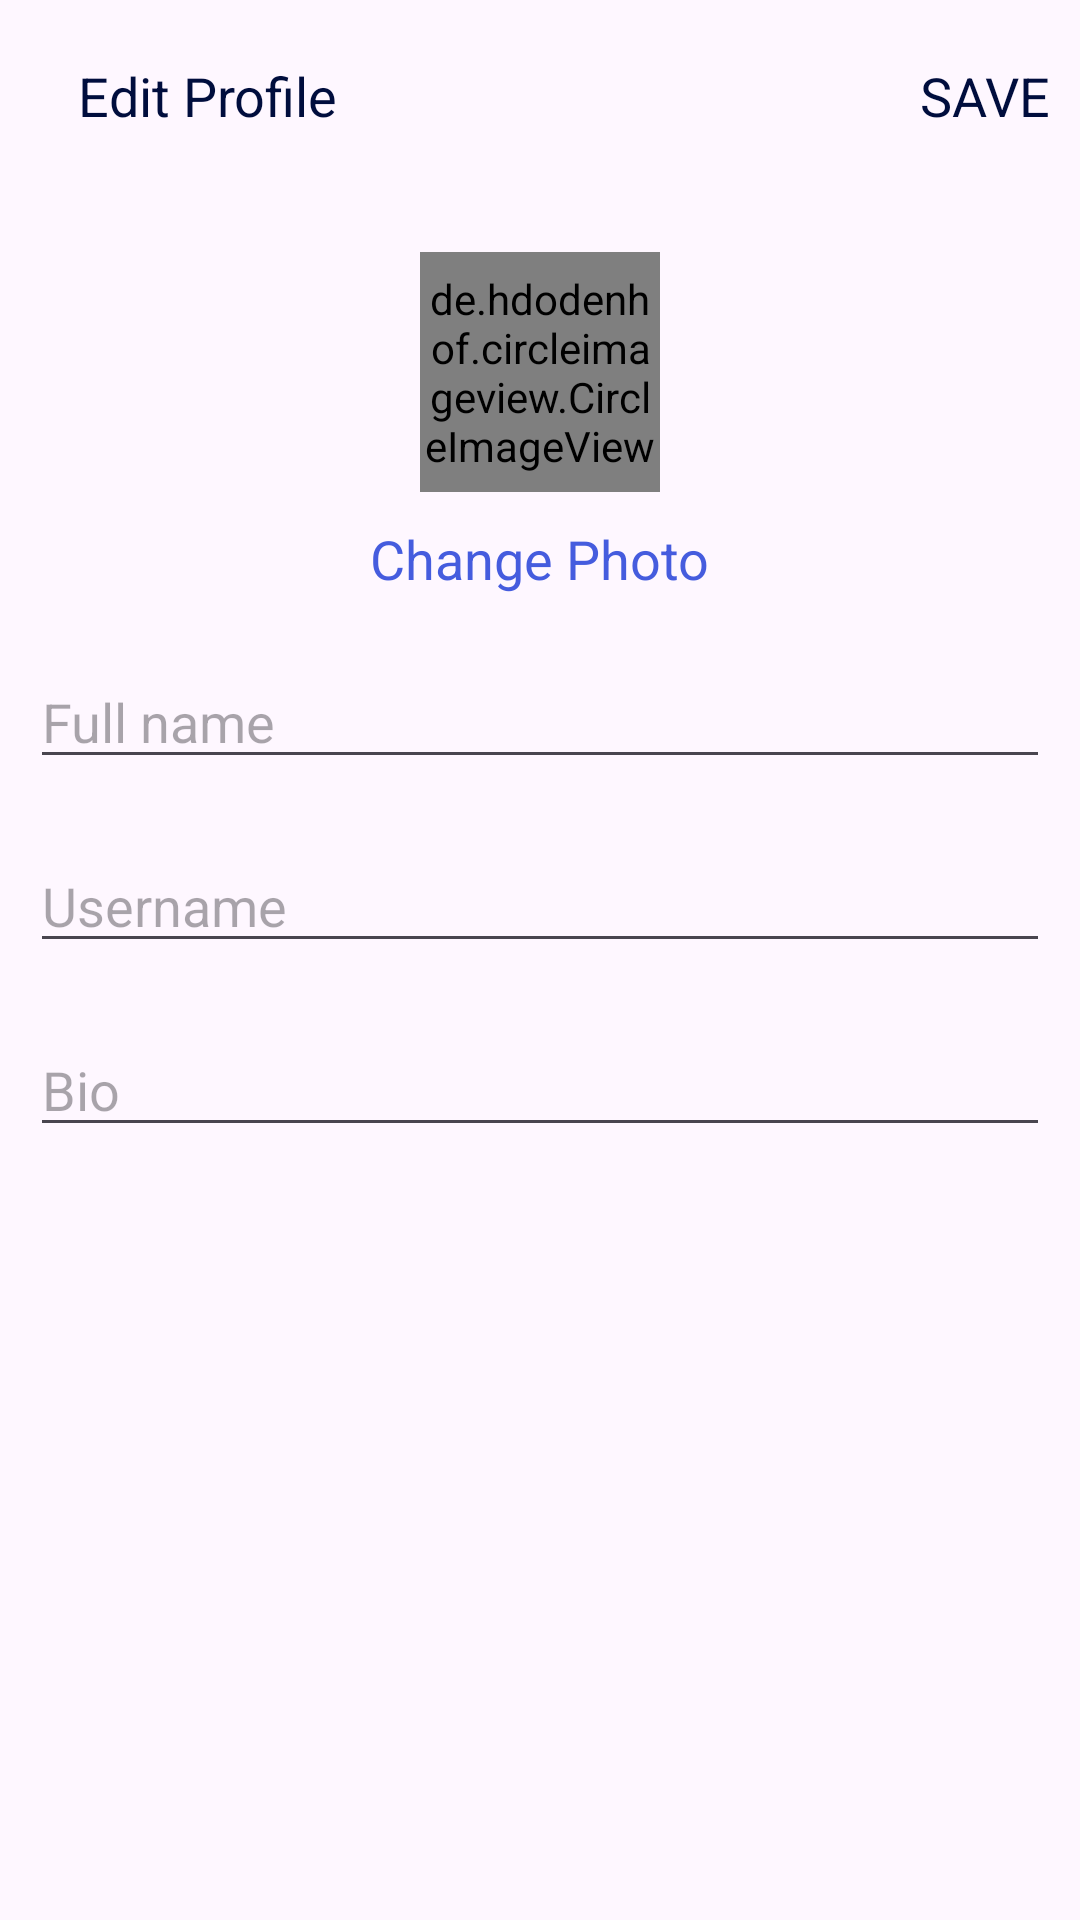

Android layout source for this screen:
<!-- AndroidManifest.xml: application theme Theme.FirebaseDemo -->
<!-- res/layout/activity_edit_profile.xml -->
<?xml version="1.0" encoding="utf-8"?>
<LinearLayout xmlns:android="http://schemas.android.com/apk/res/android"
    xmlns:app="http://schemas.android.com/apk/res-auto"
    xmlns:tools="http://schemas.android.com/tools"
    android:layout_width="match_parent"
    android:layout_height="match_parent"
    android:orientation="vertical"
    tools:context=".EditProfileActivity">

    <com.google.android.material.appbar.AppBarLayout
        android:layout_width="match_parent"
        android:layout_height="wrap_content"
        android:id="@+id/bar"
        android:background="?android:attr/windowBackground">

        <androidx.appcompat.widget.Toolbar
            android:layout_width="match_parent"
            android:layout_height="wrap_content"
            android:id="@+id/toolbar"
            android:background="?android:attr/windowBackground">

            <RelativeLayout
                android:layout_width="match_parent"
                android:layout_height="wrap_content">

                <ImageView
                    android:layout_width="wrap_content"
                    android:layout_height="wrap_content"
                    android:src="@drawable/ic_close"
                    android:layout_centerVertical="true"
                    android:layout_alignParentStart="true"
                    android:id="@+id/close"/>

                <TextView
                    android:layout_width="wrap_content"
                    android:layout_height="wrap_content"
                    android:text="Edit Profile"
                    android:layout_centerVertical="true"
                    android:layout_marginStart="10dp"
                    android:textSize="18sp"
                    android:textColor="@color/colorPrimaryDark"
                    android:layout_toEndOf="@id/close"/>

                <TextView
                    android:layout_width="wrap_content"
                    android:layout_height="wrap_content"
                    android:text="SAVE"
                    android:layout_marginRight="10dp"
                    android:textSize="18sp"
                    android:layout_centerVertical="true"
                    android:layout_alignParentEnd="true"
                    android:textColor="@color/colorPrimaryDark"
                    android:id="@+id/save"/>

            </RelativeLayout>

        </androidx.appcompat.widget.Toolbar>

    </com.google.android.material.appbar.AppBarLayout>

    <LinearLayout
        android:layout_width="match_parent"
        android:layout_height="wrap_content"
        android:orientation="vertical"
        android:padding="10dp">

        <de.hdodenhof.circleimageview.CircleImageView
            android:layout_width="80dp"
            android:layout_height="80dp"
            android:src="@mipmap/ic_launcher"
            android:layout_gravity="center"
            android:id="@+id/image_profile"
            android:layout_margin="10dp"/>

        <TextView
            android:layout_width="wrap_content"
            android:layout_height="wrap_content"
            android:text="Change Photo"
            android:layout_gravity="center"
            android:id="@+id/change_photo"
            android:textColor="@color/colorPrimary"
            android:textSize="18sp"/>

        <EditText
            android:layout_width="match_parent"
            android:layout_height="wrap_content"
            android:id="@+id/fullname"
            android:hint="Full name"
            android:layout_marginTop="20dp"
            />

        <EditText
            android:layout_width="match_parent"
            android:layout_height="wrap_content"
            android:id="@+id/username"
            android:hint="Username"
            android:layout_marginTop="20dp"
           />

        <EditText
            android:layout_width="match_parent"
            android:layout_height="wrap_content"
            android:id="@+id/bio"
            android:hint="Bio"
            android:layout_marginTop="20dp"
            />

    </LinearLayout>

</LinearLayout>
<!-- resources referenced by this layout -->
<resources>
  <color name="colorPrimary">#455cde</color>
  <color name="colorPrimaryDark">#000d3d</color>
  <!-- mipmap ic_launcher: png bitmap (mipmap-hdpi, 2858 bytes) -->
  <style name="Theme.FirebaseDemo" parent="Base.Theme.FirebaseDemo" />
  <style name="Base.Theme.FirebaseDemo" parent="Theme.Material3.DayNight.NoActionBar">
          <item name="colorPrimary">@color/white</item>
          <item name="android:windowIsTranslucent">true</item>
          <item name="colorPrimaryVariant">@color/white</item>
          <item name="colorOnPrimary">@color/white</item>
          
          <item name="colorSecondary">@color/teal_200</item>
          <item name="colorSecondaryVariant">@color/teal_700</item>
          <item name="colorOnSecondary">@color/black</item>
          
          <item name="android:statusBarColor" tools:targetApi="21">?attr/colorPrimaryVariant</item>
      </style>
  <color name="white">#455cde</color>
  <color name="teal_200">#FF03DAC5</color>
  <color name="teal_700">#FF018786</color>
  <color name="black">#FF000000</color>
</resources>
